Run: headless pygame with SDL's dummy video driver; simulated clock (each Clock.tick advances the game by its frame time, no real sleeping); random seed 0; keys injected as events and as key.get_pressed() state; mouse plan: one left click at the window centre at the start of phase 2, then a move to the lower-right quarter at the start of phase 3.
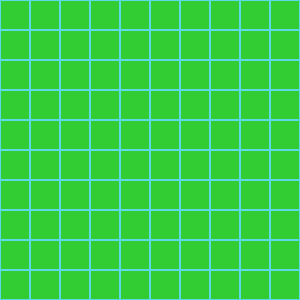
Frame 1 of 4 · flips 1–60 · no input
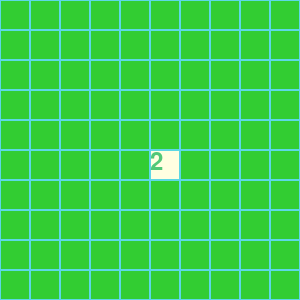
Frame 2 of 4 · flips 61–180 · clicked the window centre · tapped SPACE, RETURN · held RIGHT (→), D
Frame 3 of 4 · flips 181–300 · moved the mouse to the lower-right quarter · held DOWN (↓), S · screen unchanged from frame 2, image omitted
Frame 4 of 4 · flips 301–420 · held LEFT (←), A, UP (↑), W · screen unchanged from frame 3, image omitted

The pygame program that drew these frames:

"""Игра Сапер."""
from random import randint

import pygame as pg

# Количество ячеек на поле.
BOARD_CELL_COUNT = 10

# Количество бомб.
BOMBS_COUNT = 10

# Константы для размеров экрана и сетки (кратно GRID_SIZE):
GRID_SIZE = 30
SCREEN_WIDTH = SCREEN_HEIGHT = BOARD_CELL_COUNT * GRID_SIZE
GRID_WIDTH = GRID_HEIGHT = SCREEN_WIDTH // GRID_SIZE

# Размер поля.
BOARD_SIZE = GRID_SIZE * BOARD_CELL_COUNT

# Координаты поля.
X = Y = 0
X_END = Y_END = BOARD_SIZE
BOARD_POSITION = (X, Y, X_END, Y_END)

# Направления клеток.
DESTINATIONS = ((-1, -1), (0, -1), (1, -1),
                (-1, 0), (1, 0),
                (-1, 1), (0, 1), (1, 1))


# Цвет фона - белый.
BOARD_BACKGROUND_COLOR = (255, 255, 225)

# Цвет границы ячейки - голубой.
BORDER_COLOR = (93, 216, 228)

# Цвет скрытой ячейки - зеленый.
HIDEN_COLOR = (50, 205, 50)

# Цвета цифр.
NUMBER_COLOR = {1: (0, 0, 255),  # синий
                2: (81, 200, 120),  # зеленый
                3: (255, 0, 0),  # красный
                4: (139, 0, 255),  # фиолетовый
                5: (255, 165, 0),  # оранжевый
                6: (255, 255, 0),  # желтый
                7: (0, 191, 255),  # голубой
                8: (0, 0, 0)  # черный
                }

# Цвет бомбы - черный.
BOMB_COLOR = (0, 0, 0)

# Цвет флага - красный.
FLAG_COLOR = (255, 0, 0)

# Настройка игрового окна:
screen = pg.display.set_mode((SCREEN_WIDTH, SCREEN_HEIGHT), 0, 32)

# Заголовок окна игрового поля:
pg.display.set_caption('Сапер')


class GameObject:
    """Класс, описывающий все объекты игры."""

    def __init__(self, body_color=None):
        """Метод - инициализатор объекта класса."""
        self.body_color = body_color

    def draw(self):
        """Метод для отрисовки объектов."""
        raise NotImplementedError(
            f'Определите draw в {type(self)}'
        )

    def draw_cell(self, cell_position=None, cell_color=None):
        """Метод отрисовывает одну ячейку на поле."""
        cell = pg.Rect(cell_position, (GRID_SIZE, GRID_SIZE))
        pg.draw.rect(screen, cell_color, cell)
        pg.draw.rect(screen, BORDER_COLOR, cell, 1)

    def draw_flag(self, cell_position=None, cell_color=None):
        """Метод отрисовывает флаг."""
        x, y = cell_position
        pg.draw.polygon(screen,
                        cell_color,
                        [[x, y], [x + GRID_SIZE, y + GRID_SIZE // 2],
                         [x, y + GRID_SIZE]])

    def draw_bomb(self, cell_position=None, cell_color=None):
        """Метод отрисовывает бомбу."""
        x, y = cell_position
        pg.draw.circle(screen,
                       cell_color,
                       (x + GRID_SIZE // 2, y + GRID_SIZE // 2),
                       GRID_SIZE // 3 - GRID_SIZE // 5)

    def draw_number(self, cell_position=None, cell_color=None, text=None):
        """Метод отрисовывает число бомб рядом."""
        f1 = pg.font.Font(None, 36)
        text1 = f1.render(str(text), True, cell_color)
        screen.blit(text1, cell_position)


class Board(GameObject):
    """Дочерний класс, описывающий поле."""

    flag_count = BOARD_CELL_COUNT

    def __init__(self, board_position=None, body_color=None):
        """Метод - инициализатор объекта дочернего класса Board."""
        super().__init__(body_color)
        self.board_position = board_position
        self.empty_cells_stack = []
        self.bombs_positions = []
        # Создаем список списков значений каждой клетки поля и заполняем их.
        self.cell = [[0] * BOARD_CELL_COUNT for _ in range(BOARD_CELL_COUNT)]
        for i in range(BOARD_CELL_COUNT):
            for j in range(BOARD_CELL_COUNT):
                self.cell[i][j] = {
                                    'bomb_count': 0,  # 0 - пустая.
                                    'bomb': False,
                                    'hiden': True,
                                    'flag': False
                                    }

    def open_around_cells(self, board, x, y):
        """Метод открывает клетки до цифр вокруг заданной."""
        # Добавляем заданную клетку в стек.
        board.empty_cells_stack.append((x, y))
        # Пока стек заполнен:
        while board.empty_cells_stack:
            # Берем координаты последней клетки в стеке, отмечаем ее
            # проверенной и удаляем из стека.
            x, y = board.empty_cells_stack[-1]
            board.cell[x][y]['bomb_count'] = -1
            board.empty_cells_stack.pop()
            # Проходимся по окрестности Мура.
            for x_coef, y_coef in DESTINATIONS:
                x_new = x + x_coef
                y_new = y + y_coef
                # Проверка на границы поля.
                if (0 <= x_new < BOARD_CELL_COUNT and
                        0 <= y_new < BOARD_CELL_COUNT):
                    board.cell[x_new][y_new]['hiden'] = False
                    # Если клетка пустая, добавляем ее в стек для проверки.
                    if board.cell[x_new][y_new]['bomb_count'] == 0:
                        board.empty_cells_stack.append((x_new, y_new))

    def place_random_bombs(self):
        """Метод случайно расставляет бомбы на поле."""
        cur_bombs = 0
        while cur_bombs != BOMBS_COUNT:
            x = randint(0, BOARD_CELL_COUNT - 1)
            y = randint(0, BOARD_CELL_COUNT - 1)
            if not self.cell[x][y]['bomb']:
                self.cell[x][y]['bomb'] = True
                self.bombs_positions.append((x, y))
                cur_bombs += 1

    def get_bomb_count_around_cell(self):
        """Метод записывает количество бомб вокруг клетки."""
        # Проходимся по каждой бомбе.
        for x, y in self.bombs_positions:
            # Проходимся по окрестности Мура бомбы.
            for x_coef, y_coef in DESTINATIONS:
                x_new = x + x_coef
                y_new = y + y_coef
                # Проверка на границы поля.
                if (0 <= x_new < BOARD_CELL_COUNT and
                        0 <= y_new < BOARD_CELL_COUNT):
                    self.cell[x_new][y_new]['bomb_count'] += 1

    def draw(self):
        """Метод отрисовывает объект Поле."""
        for i in range(BOARD_CELL_COUNT):
            for j in range(BOARD_CELL_COUNT):
                self.draw_cell((i * GRID_SIZE, j * GRID_SIZE),
                               BOARD_BACKGROUND_COLOR)
                if self.cell[i][j]['hiden'] is True:
                    self.draw_cell((i * GRID_SIZE, j * GRID_SIZE), HIDEN_COLOR)
                    if self.cell[i][j]['flag'] is True:
                        self.draw_flag((i * GRID_SIZE, j * GRID_SIZE),
                                       FLAG_COLOR)
                elif self.cell[i][j]['bomb'] is True:
                    self.draw_bomb((i * GRID_SIZE, j * GRID_SIZE), BOMB_COLOR)
                elif self.cell[i][j]['bomb_count'] > 0:
                    self.draw_number((
                        i * GRID_SIZE, j * GRID_SIZE),
                        NUMBER_COLOR[self.cell[i][j]['bomb_count']],
                        self.cell[i][j]['bomb_count'])


def handle_keys(board):
    """Функция обработки действий пользователя."""
    for event in pg.event.get():
        if event.type == pg.QUIT:
            pg.quit()
            raise SystemExit('Пользователь завершил игру.')
        if event.type == pg.MOUSEBUTTONDOWN:
            mouse_x = event.pos[0]
            mouse_y = event.pos[1]
            # x = mouse_x - mouse_x % GRID_SIZE
            # y = mouse_y - mouse_y % GRID_SIZE
            x = mouse_x // GRID_SIZE
            y = mouse_y // GRID_SIZE
            # Если нажата правая кнопка мыши.
            if event.button == 3:
                if board.cell[x][y]['flag']:
                    board.cell[x][y]['flag'] = False
                    board.flag_count += 1
                # Флаг можно поставить при его наличии и если ячейка скрыта.
                elif board.flag_count > 0 and board.cell[x][y]['hiden']:
                    board.cell[x][y]['flag'] = True
                    board.flag_count -= 1
            # Если нажата левая кнопка мыши, ячейка скрыта и нет флага.
            elif (event.button == 1 and board.cell[x][y]['hiden'] and not
                    board.cell[x][y]['flag']):
                # Ячейка с бомбой - открываем вся клетки.
                if board.cell[x][y]['bomb'] is True:
                    for x in range(BOARD_CELL_COUNT):
                        for y in range(BOARD_CELL_COUNT):
                            board.cell[x][y]['hiden'] = False
                # Пустая ячейка - открывается периметр из чисел.
                elif board.cell[x][y]['bomb_count'] == 0:
                    board.open_around_cells(board, x, y)
                # Ячейка с цифрой
                elif board.cell[x][y]['bomb_count'] > 0:
                    board.cell[x][y]['hiden'] = False


def main():
    """Главная функция игры."""
    # Инициализация PyGame:
    pg.init()

    board = Board(BOARD_POSITION, BOARD_BACKGROUND_COLOR)
    board.place_random_bombs()
    board.get_bomb_count_around_cell()
    # Основной цикл игры.
    while True:
        handle_keys(board)
        board.draw()
        pg.display.flip()
        pg.display.update()


if __name__ == '__main__':
    main()
